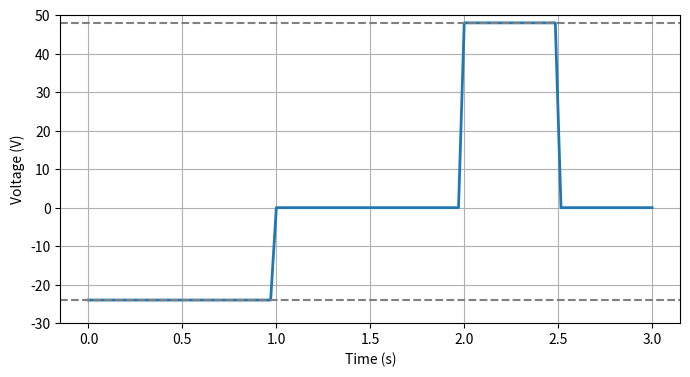

Source code (Python):
import matplotlib.pyplot as plt
import numpy as np

# Define the time range
t = np.linspace(0, 3, 100)

# Define the voltage function
def voltage(t):
    if t < 1:
        return -24
    elif t < 2:
        return 0
    elif t < 2.5:
        return 48
    else:
        return 0

# Calculate the voltage values
v = [voltage(t_i) for t_i in t]

# Create the plot
plt.figure(figsize=(8, 4))
plt.plot(t, v, linewidth=2)

# Set labels and grid
plt.xlabel('Time (s)')
plt.ylabel('Voltage (V)')
plt.grid(True)

# Set axis limits
plt.ylim(-30, 50)

# Add dashed lines for voltage levels
plt.axhline(y=48, color='gray', linestyle='--')
plt.axhline(y=-24, color='gray', linestyle='--')

# Show the plot
plt.show()
